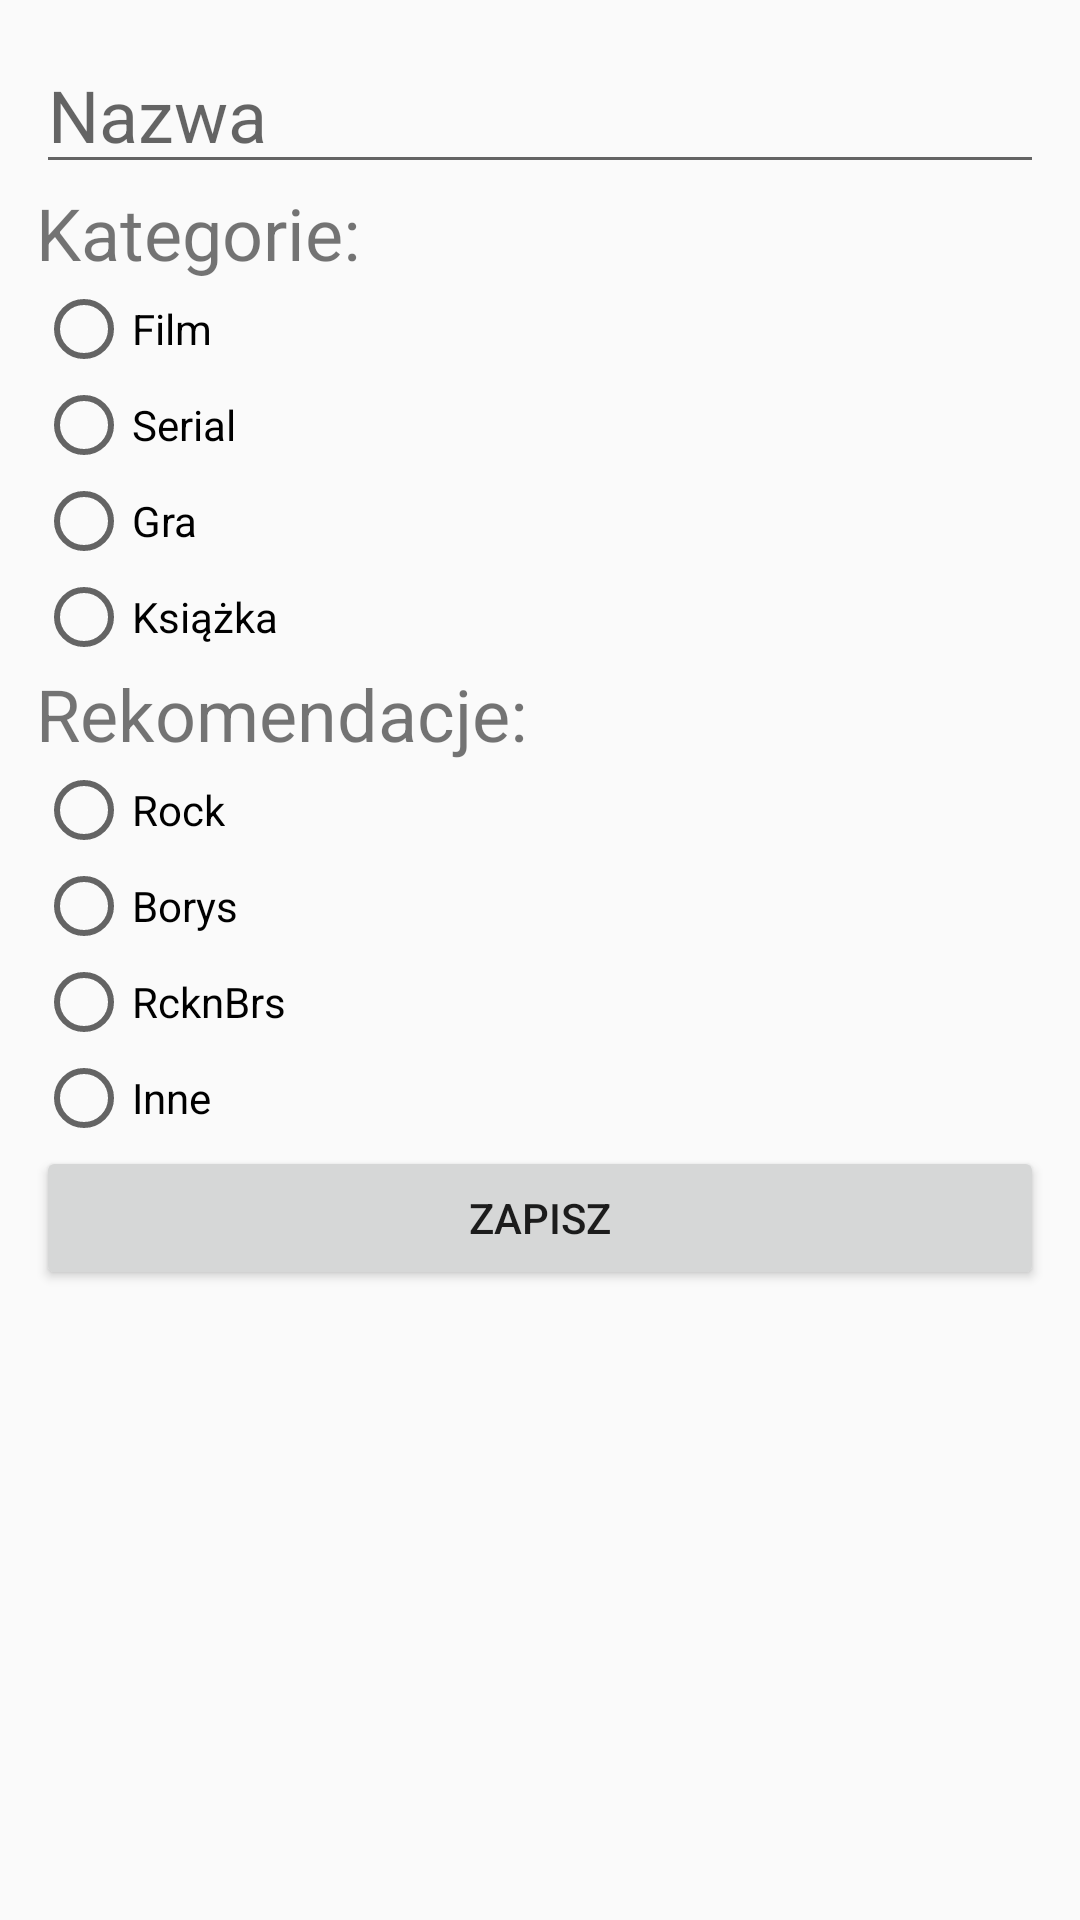

Write the Android layout XML for this screen, with the resource values it uses.
<!-- AndroidManifest.xml: application theme AppTheme -->
<!-- res/layout/activity_edit_element.xml -->
<?xml version="1.0" encoding="utf-8"?>
<androidx.constraintlayout.widget.ConstraintLayout xmlns:android="http://schemas.android.com/apk/res/android"
    xmlns:app="http://schemas.android.com/apk/res-auto"
    xmlns:tools="http://schemas.android.com/tools"
    android:layout_width="match_parent"
    android:layout_height="match_parent"
    android:padding="12sp"
    tools:context=".EditElementActivity">

    <androidx.appcompat.widget.AppCompatEditText
        android:id="@+id/editTitleText"
        android:layout_width="match_parent"
        android:layout_height="wrap_content"
        android:hint="Nazwa"
        android:textSize="24sp"
        app:layout_constraintEnd_toEndOf="parent"
        app:layout_constraintStart_toStartOf="parent"
        app:layout_constraintTop_toTopOf="parent"
        />
    <androidx.appcompat.widget.AppCompatTextView
        android:id="@+id/categoryEditTV"
        android:layout_width="match_parent"
        android:layout_height="wrap_content"
        android:text="Kategorie:"
        android:textSize="24sp"
        app:layout_constraintTop_toBottomOf="@id/editTitleText"
        />
    <RadioGroup
        android:id="@+id/kategorieEditRadioG"
        android:layout_width="wrap_content"
        android:layout_height="wrap_content"
        app:layout_constraintStart_toStartOf="parent"
        app:layout_constraintTop_toBottomOf="@id/categoryEditTV"
        >
        <androidx.appcompat.widget.AppCompatRadioButton
            android:id="@+id/radioEditFilmsBT"
            android:layout_width="wrap_content"
            android:layout_height="match_parent"
            android:text="Film"
            />
        <androidx.appcompat.widget.AppCompatRadioButton
            android:id="@+id/radioEditSerieseBT"
            android:layout_width="wrap_content"
            android:layout_height="match_parent"
            android:text="Serial"
            />
        <androidx.appcompat.widget.AppCompatRadioButton
            android:id="@+id/radioEditGamesBT"
            android:layout_width="wrap_content"
            android:layout_height="match_parent"
            android:text="Gra"
            />
        <androidx.appcompat.widget.AppCompatRadioButton
            android:id="@+id/radioEditBooksBT"
            android:layout_width="wrap_content"
            android:layout_height="match_parent"
            android:text="Książka"
            />
    </RadioGroup>
    <androidx.appcompat.widget.AppCompatTextView
        android:id="@+id/shareEditTV"
        android:layout_width="match_parent"
        android:layout_height="wrap_content"
        android:text="Rekomendacje:"
        android:textSize="24sp"
        app:layout_constraintTop_toBottomOf="@id/kategorieEditRadioG"
        />
    <RadioGroup
        android:id="@+id/shareEditRadioG"
        android:layout_width="wrap_content"
        android:layout_height="wrap_content"
        android:layout_marginEnd="50sp"
        app:layout_constraintStart_toStartOf="parent"
        app:layout_constraintTop_toBottomOf="@id/shareEditTV"
        >
        <androidx.appcompat.widget.AppCompatRadioButton
            android:id="@+id/radioEditRockBT"
            android:layout_width="wrap_content"
            android:layout_height="match_parent"
            android:text="Rock"
            />
        <androidx.appcompat.widget.AppCompatRadioButton
            android:id="@+id/radioEditBorysBT"
            android:layout_width="wrap_content"
            android:layout_height="match_parent"
            android:text="Borys"
            />
        <androidx.appcompat.widget.AppCompatRadioButton
            android:id="@+id/radioEditRcknBrsBT"
            android:layout_width="wrap_content"
            android:layout_height="match_parent"
            android:text="RcknBrs"
            />
        <androidx.appcompat.widget.AppCompatRadioButton
            android:id="@+id/radioEditOtherBT"
            android:layout_width="wrap_content"
            android:layout_height="match_parent"
            android:text="Inne"
            />
    </RadioGroup>

    <androidx.appcompat.widget.AppCompatButton
        android:id="@+id/saveEditBT"
        android:layout_width="match_parent"
        android:layout_height="wrap_content"
        android:text="Zapisz"
        app:layout_constraintEnd_toEndOf="parent"
        app:layout_constraintStart_toStartOf="parent"
        app:layout_constraintTop_toBottomOf="@id/shareEditRadioG"/>

</androidx.constraintlayout.widget.ConstraintLayout>
<!-- resources referenced by this layout -->
<resources>
  <style name="AppTheme" parent="Theme.AppCompat.Light.DarkActionBar">
          
          <item name="colorPrimary">@color/colorPrimaryFirst</item>
          <item name="colorPrimaryDark">@color/colorPrimaryDarkFirst</item>
          <item name="colorAccent">@color/colorAccentFirst</item>
      </style>
  <color name="colorPrimaryFirst">#6200EE</color>
  <color name="colorPrimaryDarkFirst">#3700B3</color>
  <color name="colorAccentFirst">#03DAC5</color>
</resources>
